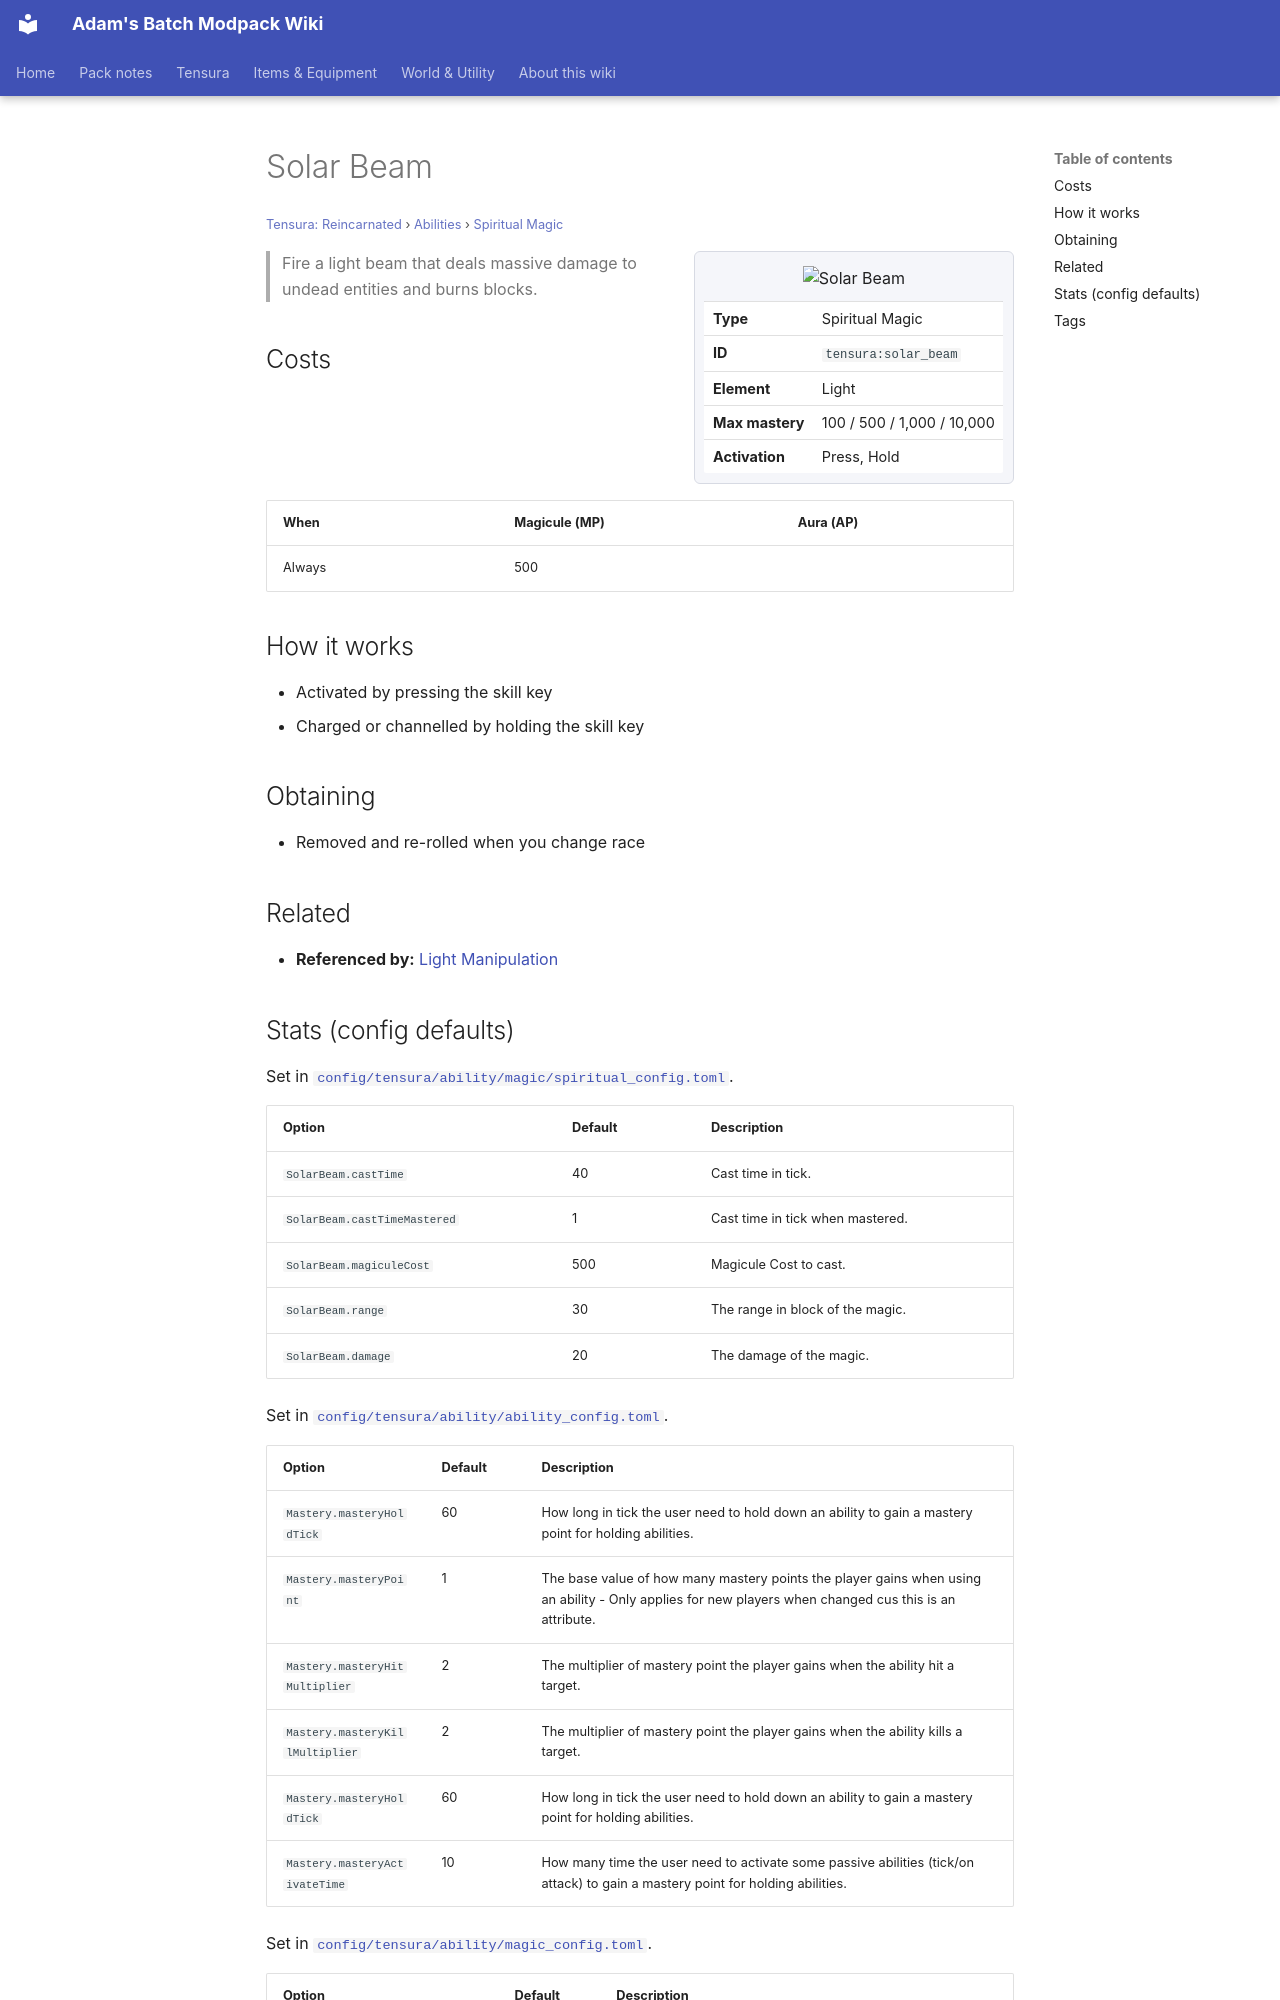

repository: Proteus-Nell/Adams-Batch-MC-Modpack-Wiki · page: tensura-reincarnated/abilities/spiritual-magic/solar-beam/index.html · generator: mkdocs

# Solar Beam

<small>[Tensura: Reincarnated](../../index.md) &rsaquo; [Abilities](../index.md) &rsaquo; [Spiritual Magic](index.md)</small>

<div class="infobox" markdown>

![Solar Beam](../../../assets/icons/tensura/skill/solar_beam.png)

| | |
|---|---|
| **Type** | Spiritual Magic |
| **ID** | `tensura:solar_beam` |
| **Element** | Light |
| **Max mastery** | 100 / 500 / 1,000 / 10,000 |
| **Activation** | Press, Hold |

</div>

> Fire a light beam that deals massive damage to undead entities and burns blocks.

## Costs

| When | Magicule (MP) | Aura (AP) |
|---|---|---|
| Always | 500 |  |

## How it works

- Activated by pressing the skill key
- Charged or channelled by holding the skill key

## Obtaining

- Removed and re-rolled when you change race

## Related

- **Referenced by:** [Light Manipulation](../../../tensura-mysticism/abilities/extra-skills/light-manipulation.md)
